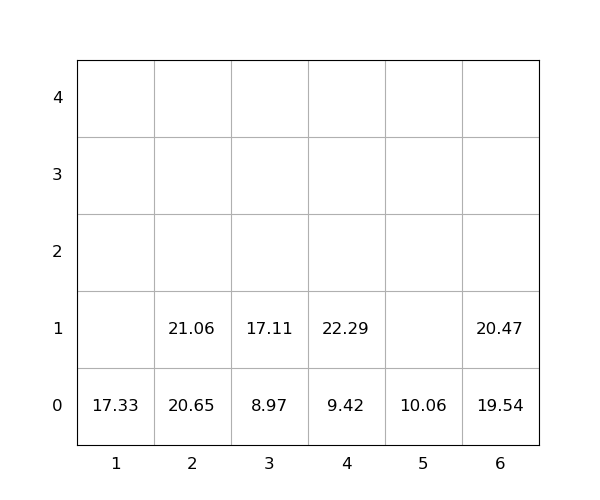

The file beside this chart, header and first rows:
idx, loc_x, loc_y, loc_z, weight, group, score, seq, reloc, size(ft)
1, 2, 0, 0, 20.65, 0, 20.65, 1, 0, 20
2, 1, 0, 0, 17.33, 0, 17.33, 2, 0, 20
3, 5, 0, 0, 10.06, 0, 10.06, 3, 0, 20
4, 2, 0, 1, 21.06, 0, 21.06, 4, 0, 20
5, 4, 0, 0, 9.42, 0, 9.42, 5, 0, 20
6, 6, 0, 0, 19.54, 0, 19.54, 6, 0, 20
7, 4, 0, 1, 22.29, 0, 22.29, 7, 0, 20
8, 3, 0, 0, 8.97, 0, 8.97, 8, 0, 20
9, 6, 0, 1, 20.47, 0, 20.47, 9, 0, 20
10, 3, 0, 1, 17.11, 0, 17.11, 10, 0, 20
